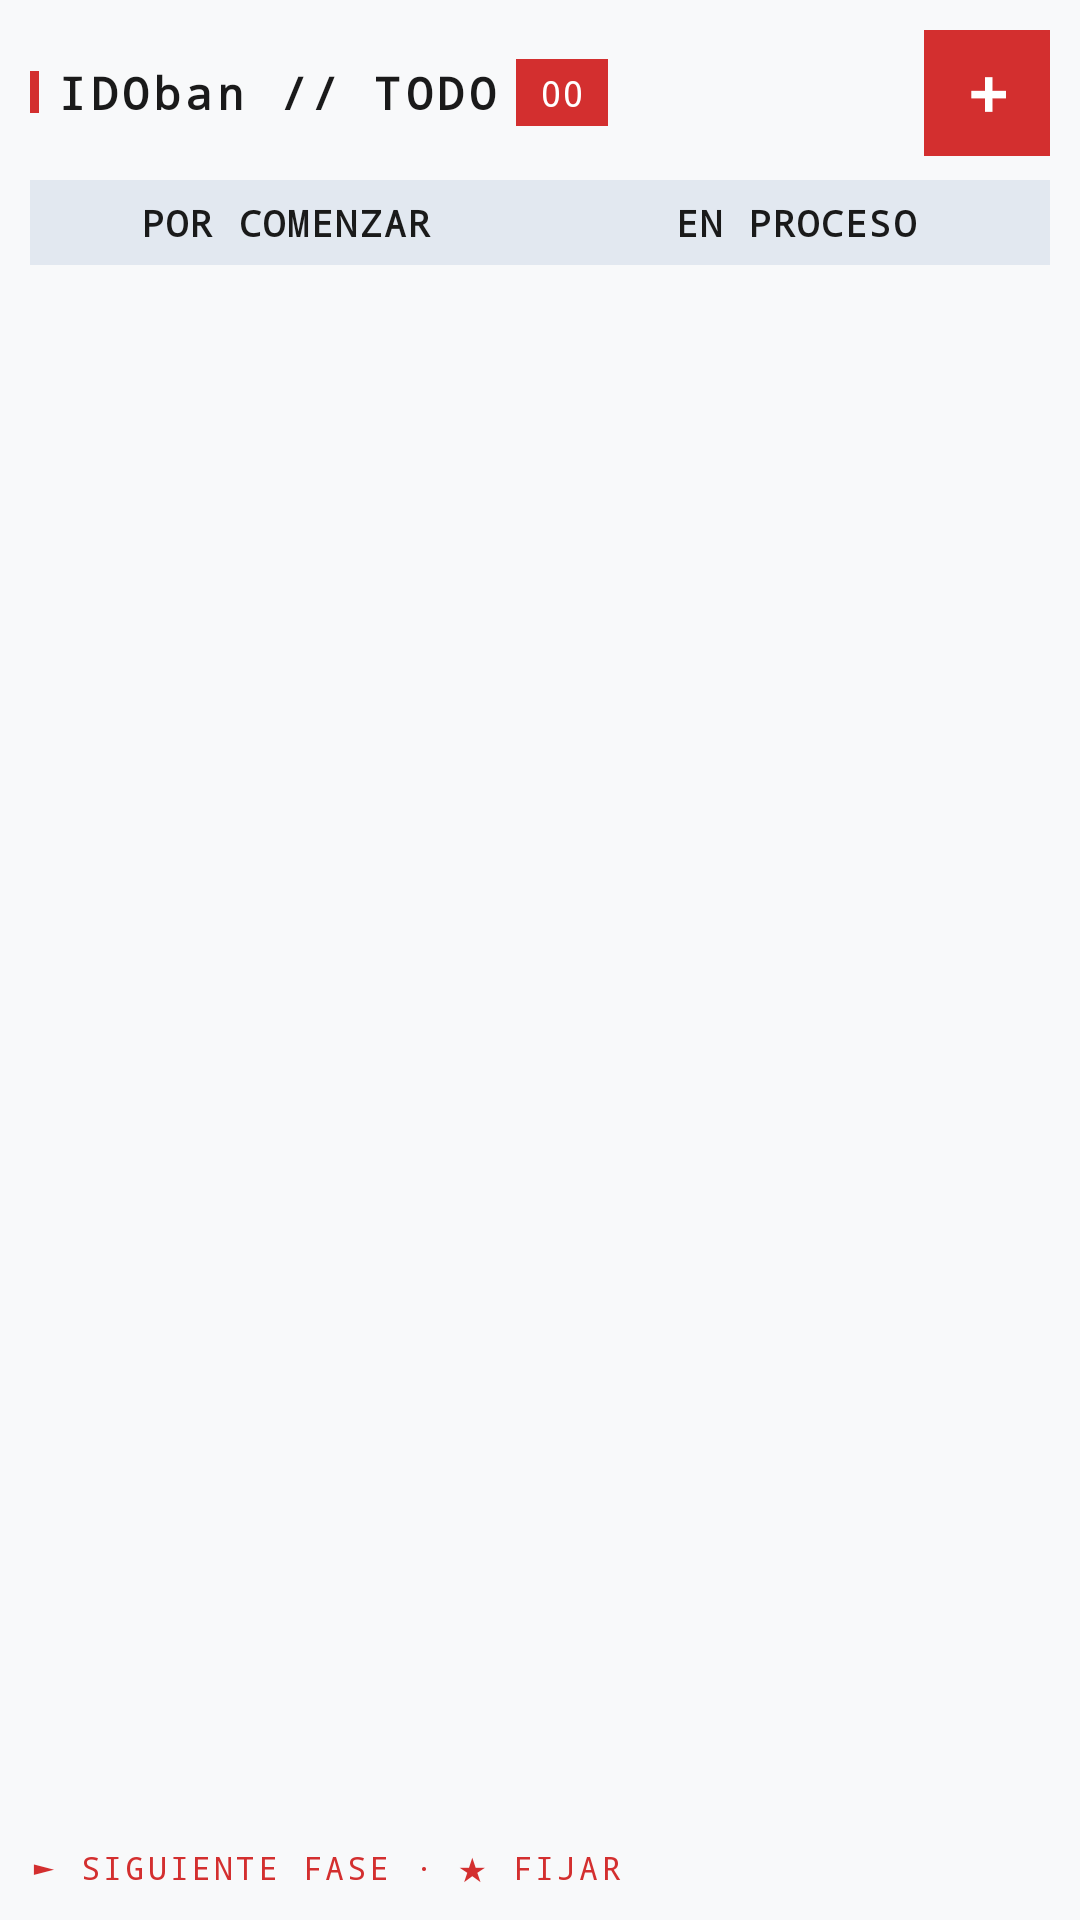

Here is an Android app screen rendered from its layout file. Give the layout XML and the strings, colors and styles it references.
<!-- AndroidManifest.xml: application theme AppTheme -->
<!-- res/layout/widget_idoban_todo.xml -->
<?xml version="1.0" encoding="utf-8"?>
<LinearLayout xmlns:android="http://schemas.android.com/apk/res/android"
    android:id="@+id/todo_widget_root"
    android:layout_width="match_parent"
    android:layout_height="match_parent"
    android:orientation="vertical"
    android:padding="10dp"
    android:background="@color/widget_canvas">

    
    <LinearLayout
        android:layout_width="match_parent"
        android:layout_height="wrap_content"
        android:orientation="horizontal"
        android:gravity="center_vertical">

        <LinearLayout
            android:layout_width="0dp"
            android:layout_height="wrap_content"
            android:layout_weight="1"
            android:orientation="horizontal"
            android:gravity="center_vertical">

            <TextView
                android:layout_width="3dp"
                android:layout_height="14dp"
                android:background="@color/todo_accent" />

            <TextView
                android:layout_width="wrap_content"
                android:layout_height="wrap_content"
                android:layout_marginStart="6dp"
                android:text="IDOban // TODO"
                android:textSize="15sp"
                android:textStyle="bold"
                android:fontFamily="monospace"
                android:letterSpacing="0.1"
                android:textColor="@color/widget_ink" />

            <TextView
                android:id="@+id/todo_badge"
                android:layout_width="wrap_content"
                android:layout_height="wrap_content"
                android:layout_marginStart="6dp"
                android:background="@color/todo_accent"
                android:text="00"
                android:fontFamily="monospace"
                android:textColor="#ffffff"
                android:textSize="12sp"
                android:paddingLeft="8dp"
                android:paddingRight="8dp"
                android:paddingTop="3dp"
                android:paddingBottom="3dp" />
        </LinearLayout>

        <TextView
            android:id="@+id/todo_add"
            android:layout_width="42dp"
            android:layout_height="42dp"
            android:gravity="center"
            android:text="+"
            android:textSize="24sp"
            android:textStyle="bold"
            android:fontFamily="monospace"
            android:textColor="#ffffff"
            android:background="@color/todo_accent" />
    </LinearLayout>

    
    <LinearLayout
        android:layout_width="match_parent"
        android:layout_height="wrap_content"
        android:layout_marginTop="8dp"
        android:orientation="horizontal"
        android:background="@color/widget_grid">

        <TextView
            android:id="@+id/todo_tab_todo"
            android:layout_width="0dp"
            android:layout_height="wrap_content"
            android:layout_weight="1"
            android:gravity="center"
            android:text="POR COMENZAR"
            android:textSize="12sp"
            android:textStyle="bold"
            android:fontFamily="monospace"
            android:letterSpacing="0.06"
            android:textColor="@color/widget_ink"
            android:paddingTop="6dp"
            android:paddingBottom="6dp" />

        <TextView
            android:id="@+id/todo_tab_doing"
            android:layout_width="0dp"
            android:layout_height="wrap_content"
            android:layout_weight="1"
            android:gravity="center"
            android:text="EN PROCESO"
            android:textSize="12sp"
            android:textStyle="bold"
            android:fontFamily="monospace"
            android:letterSpacing="0.06"
            android:textColor="@color/widget_ink"
            android:paddingTop="6dp"
            android:paddingBottom="6dp" />
    </LinearLayout>

    
    <ListView
        android:id="@+id/todo_list"
        android:layout_width="match_parent"
        android:layout_height="0dp"
        android:layout_weight="1"
        android:layout_marginTop="6dp"
        android:background="@color/widget_canvas"
        android:divider="@null"
        android:dividerHeight="0dp"
        android:scrollbars="vertical"
        android:smoothScrollbar="true" />

    <TextView
        android:id="@+id/todo_empty"
        android:layout_width="match_parent"
        android:layout_height="wrap_content"
        android:gravity="center"
        android:text="SIN TAREAS — TOCA + PARA CREAR"
        android:textSize="12sp"
        android:fontFamily="monospace"
        android:letterSpacing="0.06"
        android:textColor="@color/widget_ink"
        android:alpha="0.4"
        android:paddingTop="24dp"
        android:paddingBottom="24dp"
        android:visibility="gone" />

    <TextView
        android:id="@+id/todo_footer"
        android:layout_width="match_parent"
        android:layout_height="wrap_content"
        android:layout_marginTop="4dp"
        android:text="► SIGUIENTE FASE · ★ FIJAR"
        android:textSize="10.5sp"
        android:fontFamily="monospace"
        android:letterSpacing="0.1"
        android:textColor="@color/todo_accent" />
</LinearLayout>
<!-- resources referenced by this layout -->
<resources>
  <color name="todo_accent">#d32f2f</color>
  <color name="widget_canvas">#f8f9fa</color>
  <color name="widget_grid">#e2e8f0</color>
  <color name="widget_ink">#1a1a1a</color>
  <style name="AppTheme" parent="Theme.AppCompat.Light.DarkActionBar">
          
          <item name="colorPrimary">@color/colorPrimary</item>
          <item name="colorPrimaryDark">@color/colorPrimaryDark</item>
          <item name="colorAccent">@color/colorAccent</item>
      </style>
  <!-- not gathered from this repository: default colours our renderer supplied (Android Studio template values) -->
  <color name="colorPrimary">#FF6200EE</color>
  <color name="colorPrimaryDark">#FF3700B3</color>
  <color name="colorAccent">#FF03DAC5</color>
</resources>
